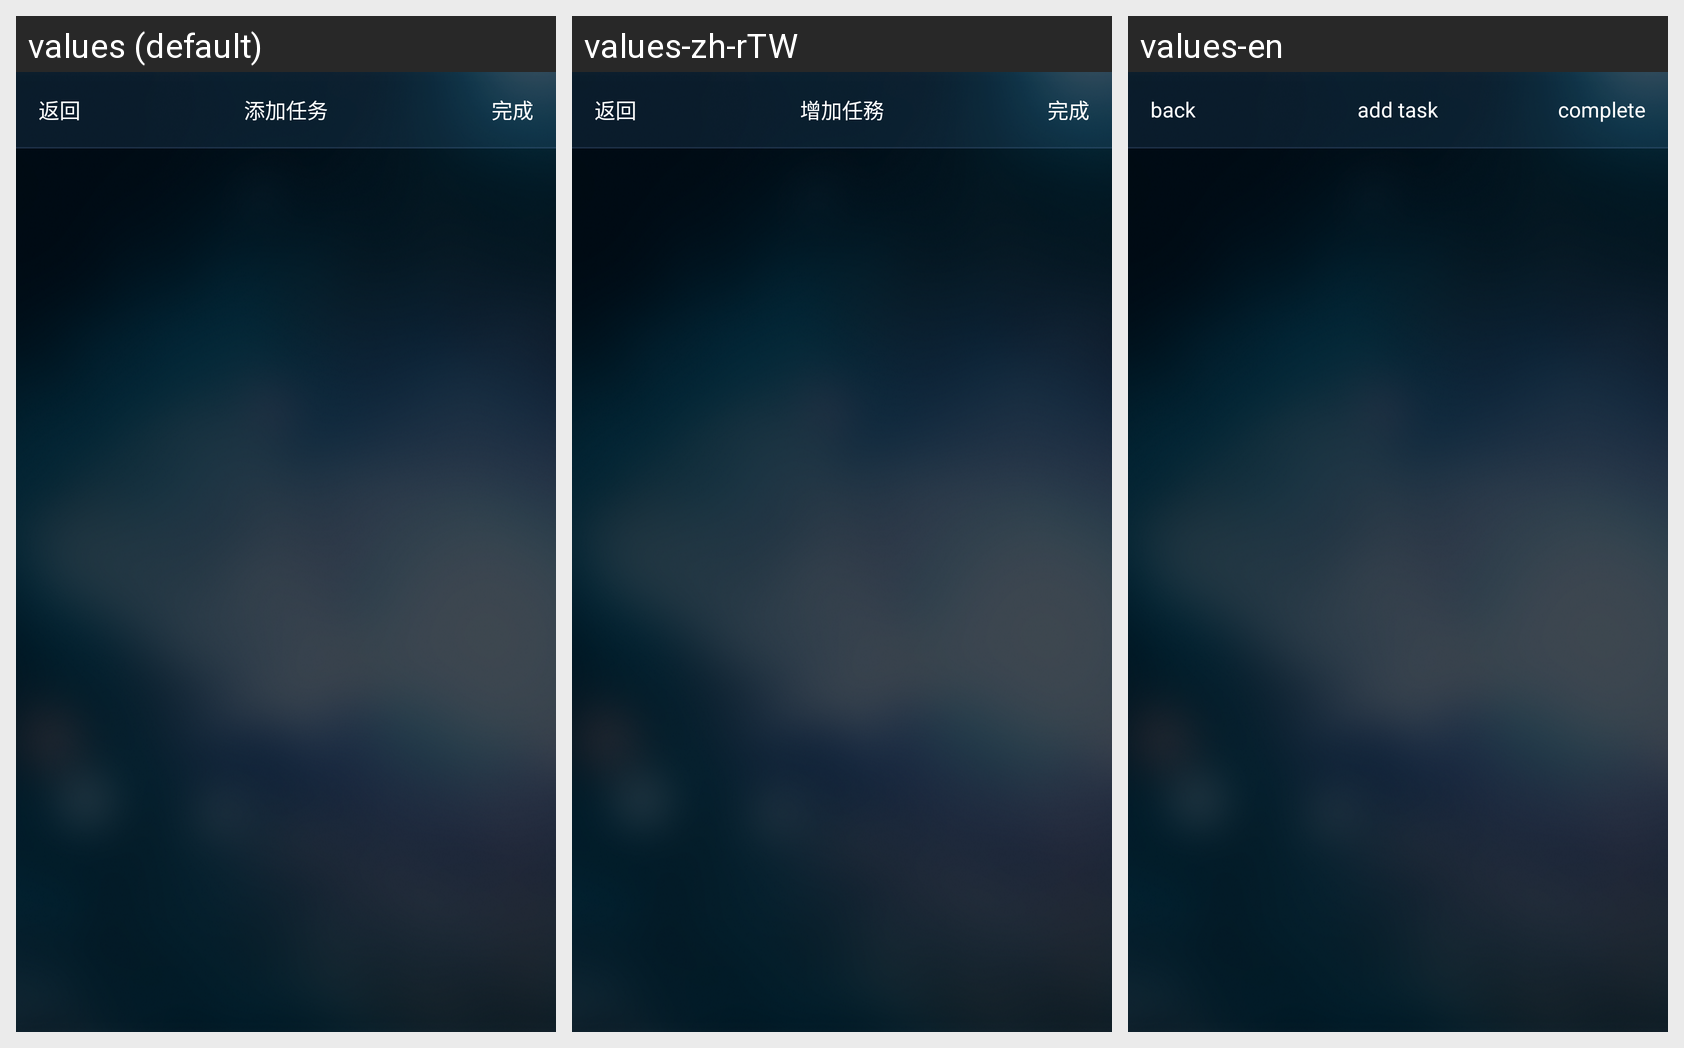

For this localized Android screen grid, give each drawn string resource with its value in every locale shown.
Android screen res/layout/activity_add_task.xml rendered under 3 locales, left to right: values (default), values-zh-rTW, values-en. Device: Nexus 5 (rendered at 1080×1920; each locale shown at half size, 540×960, under a caption strip naming it); theme android:Theme.NoTitleBar.
Strings drawn on this screen, with the default value and each locale's value (text and hints the layout hard-codes, and strings that could not be matched under every locale, appear in the picture but are not listed):

back
  values: 返回
  values-zh-rTW: 返回
  values-en: back

add_task
  values: 添加任务
  values-zh-rTW: 增加任務
  values-en: add task

complete
  values: 完成
  values-zh-rTW: 完成
  values-en: complete
